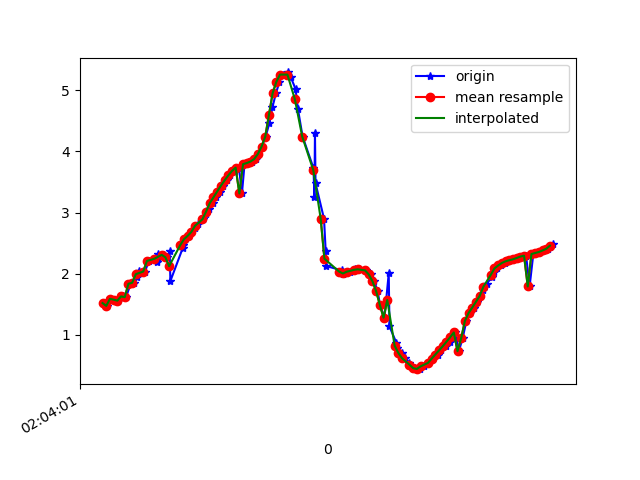

Values plotted in this chart, from the file beside it:
1617847441372, 543084935341433, 1.5175104, -3.7681167, 8.918435
1617847441385, 543084954572203, 1.471, -3.67, 8.967
1617847441403, 543084973802973, 1.586, -3.735, 8.921
1617847441423, 543084993033743, 1.573, -3.64, 8.962
1617847441441, 543085012264513, 1.557, -3.743, 8.922
1617847441470, 543085031495283, 1.626, -3.665, 8.942
1617847441487, 543085050726053, 1.614, -3.659, 8.947
1617847441512, 543085069956823, 1.833, -3.657, 8.905
1617847441531, 543085089187593, 1.849, -3.554, 8.944
1617847441549, 543085108418363, 1.936, -3.622, 8.898
1617847441556, 543085127649133, 2.045, -3.512, 8.918
1617847441590, 543085146879903, 2.034, -3.511, 8.921
1617847441610, 543085166110673, 2.207, -3.597, 8.845
1617847441652, 543085185341443, 2.221, -3.556, 8.858
1617847441655, 543085204572213, 2.182, -3.626, 8.839
1617847441658, 543085223802983, 2.325, -3.604, 8.812
1617847441695, 543085243033753, 2.307, -3.549, 8.839
1617847441710, 543085262264523, 2.267, -3.671, 8.799
1617847441723, 543085281495293, 2.364, -3.688, 8.767
1617847441727, 543085300726063, 1.879, -3.761, 8.852
1617847441794, 543085319956833, 2.42, -3.661, 8.762
1617847441797, 543085339187603, 2.463, -3.624, 8.766
1617847441799, 543085358418373, 2.51, -3.582, 8.77
1617847441803, 543085377649143, 2.561, -3.541, 8.772
1617847441830, 543085396879913, 2.617, -3.511, 8.767
1617847441841, 543085416110683, 2.68, -3.497, 8.754
1617847441861, 543085435341453, 2.746, -3.493, 8.735
1617847441878, 543085454572223, 2.816, -3.488, 8.715
1617847441901, 543085473929802, 2.888, -3.477, 8.695
1617847441922, 543085493160572, 2.97, -3.461, 8.674
1617847441937, 543085512391342, 3.061, -3.444, 8.649
1617847441955, 543085531622112, 3.154, -3.431, 8.621
1617847441974, 543085550852882, 3.248, -3.418, 8.591
1617847441993, 543085570083652, 3.344, -3.409, 8.558
1617847442013, 543085589314422, 3.437, -3.415, 8.518
1617847442031, 543085608545192, 3.525, -3.431, 8.476
1617847442051, 543085627775962, 3.607, -3.458, 8.43
1617847442076, 543085647006732, 3.68, -3.506, 8.379
1617847442098, 543085666237502, 3.735, -3.588, 8.32
1617847442114, 543085685468272, 3.312, -3.728, 8.436
1617847442128, 543085704699042, 3.792, -3.816, 8.191
1617847442146, 543085723929812, 3.81, -3.885, 8.151
1617847442169, 543085743160582, 3.835, -3.845, 8.158
1617847442188, 543085762391352, 3.875, -3.698, 8.207
1617847442203, 543085781622122, 3.958, -3.551, 8.232
1617847442222, 543085800852892, 4.079, -3.626, 8.14
1617847442242, 543085820083662, 4.242, -4.03, 7.862
1617847442263, 543085839314432, 4.471, -4.61, 7.403
1617847442279, 543085858545202, 4.725, -5.121, 6.891
1617847442298, 543085877775972, 4.954, -5.576, 6.357
1617847442317, 543085897006742, 5.14, -6.065, 5.731
1617847442336, 543085916237512, 5.259, -6.645, 4.922
1617847442361, 543085935468282, 5.294, -7.252, 3.928
1617847442377, 543085954699052, 5.223, -7.823, 2.749
1617847442404, 543085973929822, 5.024, -8.312, 1.311
1617847442417, 543085993160592, 4.692, -8.599, -0.286
1617847442442, 543086012391362, 4.244, -8.655, -1.766
1617847442501, 543086031622132, 3.726, -8.65, -2.709
1617847442506, 543086050852902, 3.255, -8.757, -2.96
1617847442509, 543086070083672, 4.309, -8.201, -3.197
1617847442512, 543086089314442, 3.48, -8.754, -2.701
... 67 more rows
